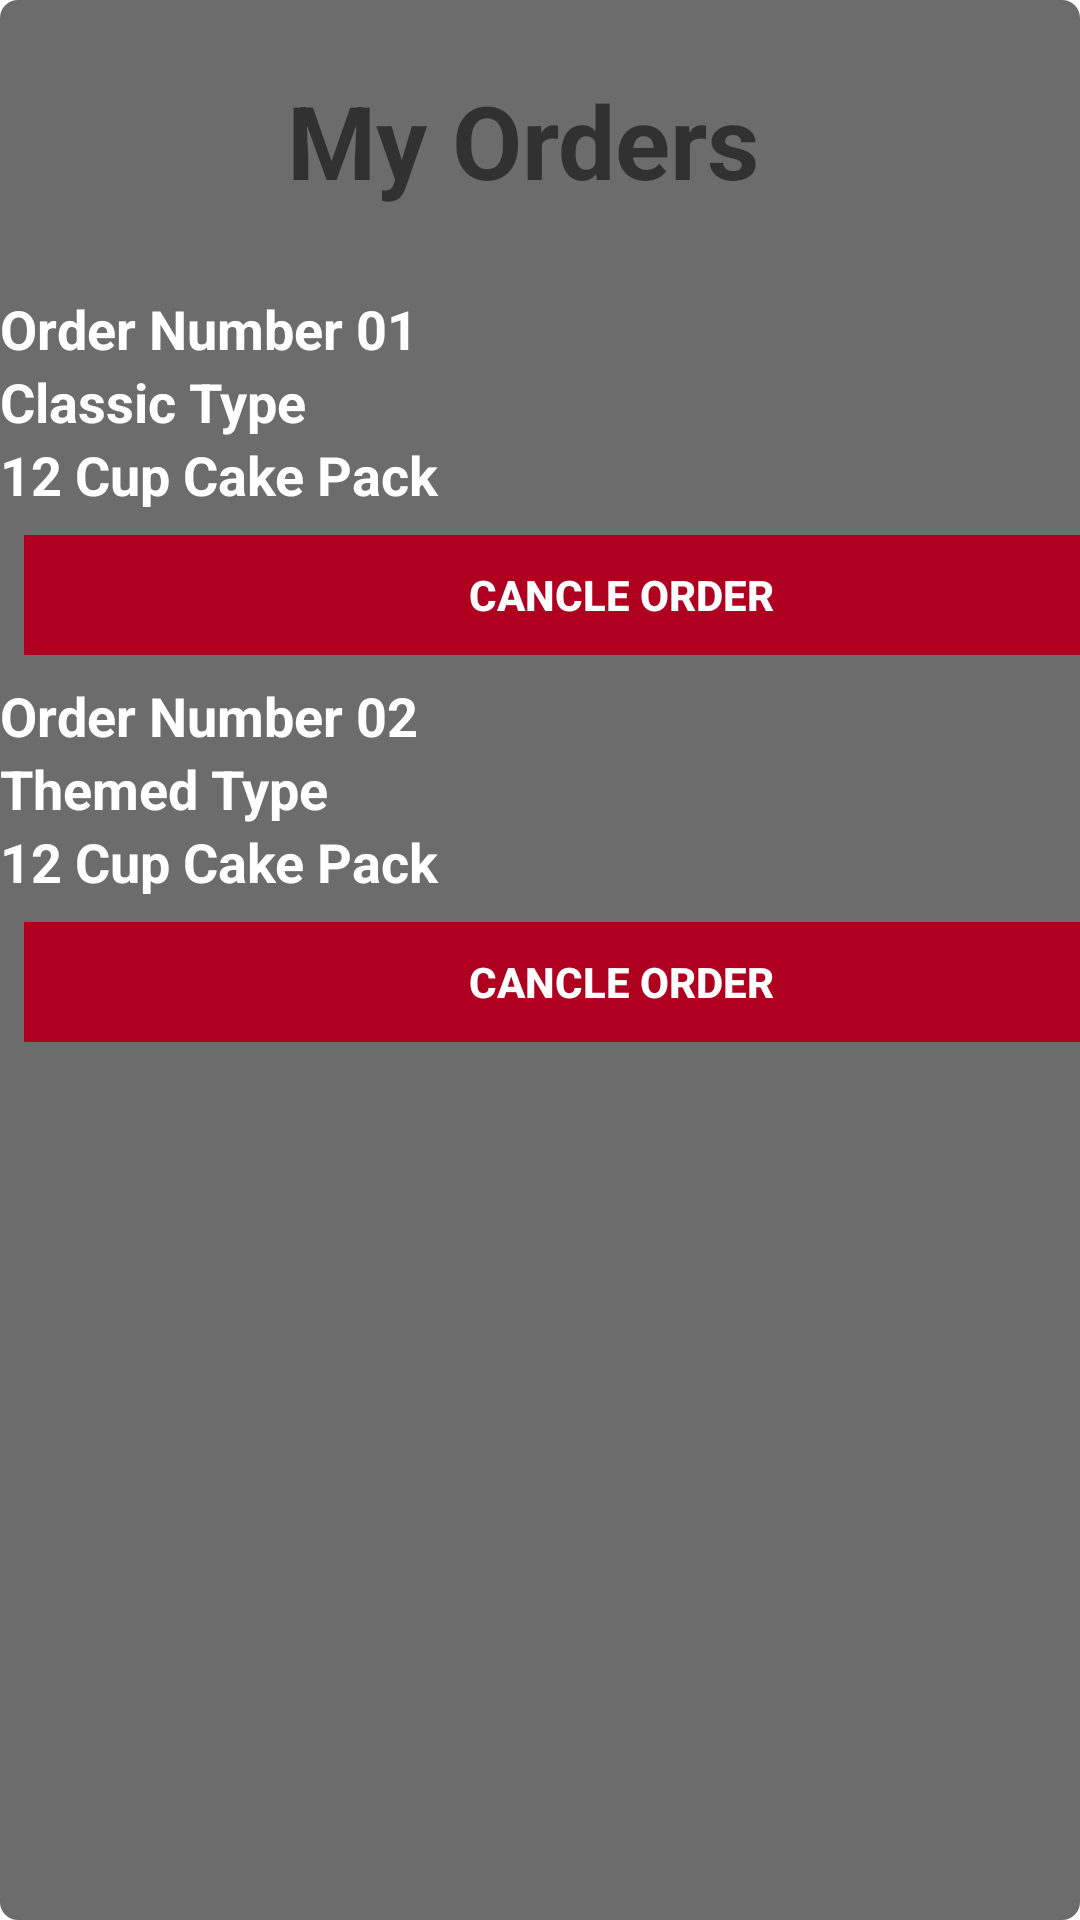

Android layout source for this screen:
<!-- AndroidManifest.xml: application theme Theme.CupCake_Factory -->
<!-- res/layout/activity_view_order.xml -->
<?xml version="1.0" encoding="utf-8"?>
<androidx.constraintlayout.widget.ConstraintLayout xmlns:android="http://schemas.android.com/apk/res/android"
    xmlns:app="http://schemas.android.com/apk/res-auto"
    xmlns:tools="http://schemas.android.com/tools"
    android:background="@drawable/user_item_bg"
    android:layout_width="match_parent"
    android:layout_height="match_parent"
    tools:context=".ViewOrder">

    <TextView
        android:id="@+id/orderTitle"
        android:layout_width="wrap_content"
        android:layout_height="wrap_content"
        android:layout_marginTop="24dp"
        android:text="My Orders"
        android:textSize="34sp"
        android:textStyle="bold"
        app:layout_constraintEnd_toEndOf="parent"
        app:layout_constraintHorizontal_bias="0.473"
        app:layout_constraintStart_toStartOf="parent"
        app:layout_constraintTop_toTopOf="parent" />

    <LinearLayout
        android:layout_width="414dp"
        android:layout_height="631dp"
        android:layout_marginTop="28dp"
        android:orientation="vertical"
        app:layout_constraintTop_toBottomOf="@+id/orderTitle"
        tools:layout_editor_absoluteX="-2dp">

        <TextView
            android:id="@+id/UtextNo1"
            android:layout_width="match_parent"
            android:layout_height="wrap_content"
            android:text="Order Number 01"
            android:textColor="@android:color/white"
            android:textSize="18sp"
            android:textStyle="bold" />

        <TextView
            android:id="@+id/UtextCategory1"
            android:layout_width="match_parent"
            android:layout_height="wrap_content"
            android:text="Classic Type"
            android:textColor="@android:color/white"
            android:textSize="18sp"
            android:textStyle="bold" />

        <TextView
            android:id="@+id/UtextCake1"
            android:layout_width="match_parent"
            android:layout_height="wrap_content"
            android:text="12 Cup Cake Pack "
            android:textColor="@android:color/white"
            android:textSize="18sp"
            android:textStyle="bold" />

        <LinearLayout
            android:layout_width="match_parent"
            android:layout_height="wrap_content"
            android:layout_margin="4sp"
            android:orientation="horizontal"
            android:padding="4sp">

            <androidx.appcompat.widget.AppCompatButton
                android:id="@+id/UbuttonContinue1"
                android:layout_width="0dp"
                android:layout_height="40dp"
                android:layout_weight="1"
                android:background="@color/design_default_color_error"
                android:text="CANCLE ORDER"
                android:textColor="@android:color/white"
                android:textStyle="bold" />
        </LinearLayout>

        <TextView
            android:id="@+id/UtextNo2"
            android:layout_width="match_parent"
            android:layout_height="wrap_content"
            android:text="Order Number 02"
            android:textColor="@android:color/white"
            android:textSize="18sp"
            android:textStyle="bold" />

        <TextView
            android:id="@+id/UtextCategory2"
            android:layout_width="match_parent"
            android:layout_height="wrap_content"
            android:text="Themed Type"
            android:textColor="@android:color/white"
            android:textSize="18sp"
            android:textStyle="bold" />

        <TextView
            android:id="@+id/UtextCake2"
            android:layout_width="match_parent"
            android:layout_height="wrap_content"
            android:text="12 Cup Cake Pack "
            android:textColor="@android:color/white"
            android:textSize="18sp"
            android:textStyle="bold" />

        <LinearLayout
            android:layout_width="match_parent"
            android:layout_height="wrap_content"
            android:layout_margin="4sp"
            android:orientation="horizontal"
            android:padding="4sp">

            <androidx.appcompat.widget.AppCompatButton
                android:id="@+id/UbuttonContinue3"
                android:layout_width="0dp"
                android:layout_height="40dp"
                android:layout_weight="1"
                android:background="@color/design_default_color_error"
                android:text="CANCLE ORDER"
                android:textColor="@android:color/white"
                android:textStyle="bold" />
        </LinearLayout>
    </LinearLayout>

</androidx.constraintlayout.widget.ConstraintLayout>
<!-- resources referenced by this layout -->
<resources>
  <!-- drawable user_item_bg (drawable) -->
  <?xml version="1.0" encoding="utf-8"?>
  <shape xmlns:android="http://schemas.android.com/apk/res/android">
      <solid android:color ="#6C6C6C" />
      <corners android:radius ="6sp" />
  </shape>
  <style name="Theme.CupCake_Factory" parent="Theme.MaterialComponents.DayNight.DarkActionBar">
          
          <item name="colorPrimary">@color/purple_500</item>
          <item name="colorPrimaryVariant">@color/purple_700</item>
          <item name="colorOnPrimary">@color/white</item>
          
          <item name="colorSecondary">@color/teal_200</item>
          <item name="colorSecondaryVariant">@color/teal_700</item>
          <item name="colorOnSecondary">@color/black</item>
          
          <item name="android:statusBarColor">?attr/colorPrimaryVariant</item>
          
      </style>
  <!-- not gathered from this repository: default colours our renderer supplied (Android Studio template values) -->
  <color name="purple_500">#FF6200EE</color>
  <color name="purple_700">#FF3700B3</color>
  <color name="teal_200">#FF03DAC5</color>
  <color name="teal_700">#FF018786</color>
  <color name="black">#FF000000</color>
  <color name="white">#FFFFFFFF</color>
</resources>
